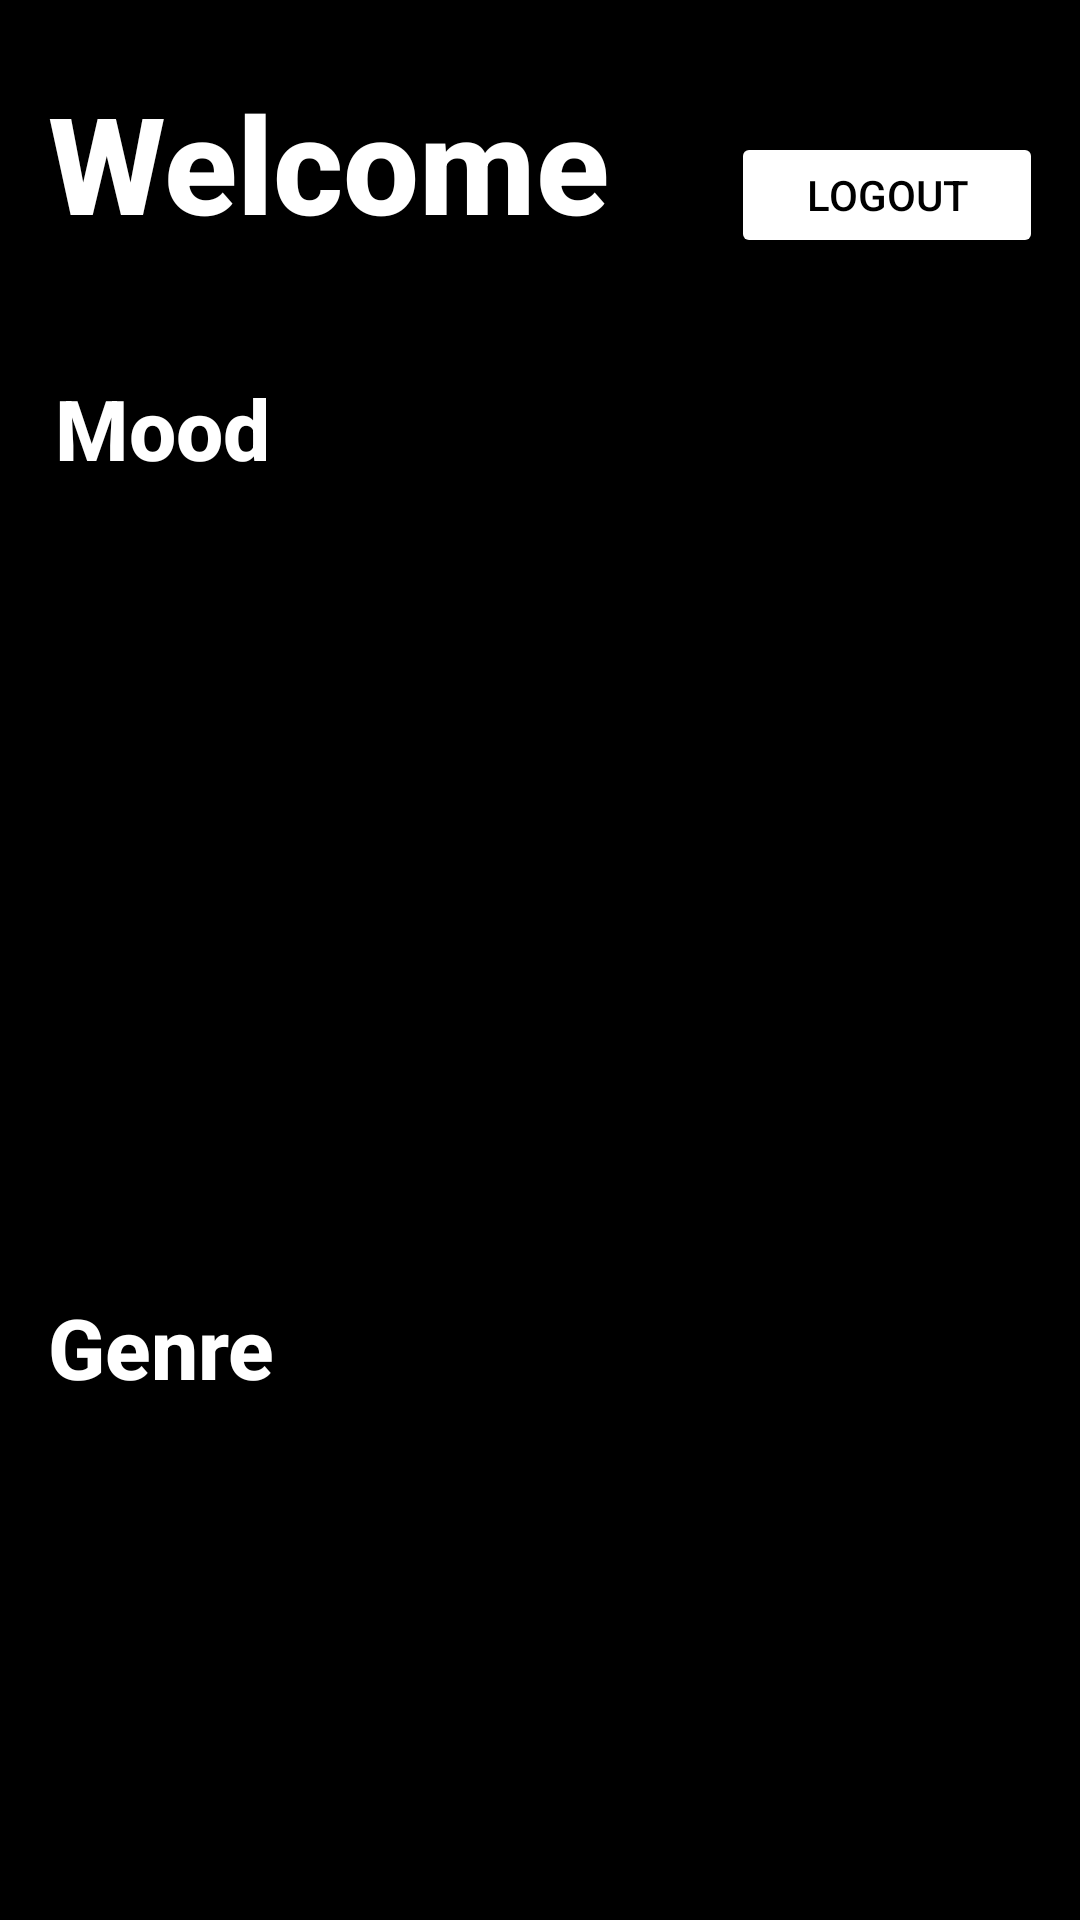

The Android layout XML behind this screen, and the referenced resources:
<!-- AndroidManifest.xml: application theme Theme.TunesForYou -->
<!-- res/layout/fragment_homepage.xml -->
<?xml version="1.0" encoding="utf-8"?>
<androidx.constraintlayout.widget.ConstraintLayout xmlns:android="http://schemas.android.com/apk/res/android"
    xmlns:app="http://schemas.android.com/apk/res-auto"
    xmlns:tools="http://schemas.android.com/tools"
    android:layout_width="match_parent"
    android:layout_height="match_parent"
    tools:context=".HomepageFragment"
    android:background="@color/black">

    <Button
        android:id="@+id/logoutButton"
        android:layout_width="104dp"
        android:layout_height="42dp"
        android:layout_marginTop="44dp"
        android:layout_marginEnd="8dp"
        android:backgroundTint="@color/white"
        android:fontFamily="sans-serif-medium"
        android:text="@string/logout_text"
        android:textColor="@color/black"
        app:layout_constraintEnd_toEndOf="parent"
        app:layout_constraintHorizontal_bias="0.903"
        app:layout_constraintStart_toEndOf="@+id/welcomeText"
        app:layout_constraintTop_toTopOf="parent" />

    <androidx.recyclerview.widget.RecyclerView
        android:id="@+id/genrePlaylistsView"
        android:layout_width="412dp"
        android:layout_height="221dp"
        android:layout_marginTop="8dp"
        app:layout_constraintEnd_toEndOf="parent"
        app:layout_constraintStart_toStartOf="parent"
        app:layout_constraintTop_toBottomOf="@+id/genreText" />

    <TextView
        android:id="@+id/genreText"
        android:layout_width="wrap_content"
        android:layout_height="wrap_content"
        android:layout_marginStart="16dp"
        android:layout_marginTop="40dp"
        android:fontFamily="sans-serif-medium"
        android:text="@string/genre_text"
        android:textColor="@color/white"
        android:textSize="28sp"
        app:layout_constraintEnd_toEndOf="parent"
        app:layout_constraintHorizontal_bias="0.0"
        app:layout_constraintStart_toStartOf="parent"
        app:layout_constraintTop_toBottomOf="@+id/moodPlaylistsView" />

    <TextView
        android:id="@+id/welcomeText"
        android:layout_width="wrap_content"
        android:layout_height="wrap_content"
        android:layout_marginStart="16dp"
        android:layout_marginTop="24dp"
        android:fontFamily="sans-serif-medium"
        android:text="@string/welcome_text"
        android:textColor="@color/white"
        android:textSize="45sp"
        app:layout_constraintStart_toStartOf="parent"
        app:layout_constraintTop_toTopOf="parent" />

    <TextView
        android:id="@+id/moodText"
        android:layout_width="wrap_content"
        android:layout_height="wrap_content"
        android:layout_marginStart="16dp"
        android:layout_marginTop="40dp"
        android:fontFamily="sans-serif-medium"
        android:text="@string/mood_text"
        android:textColor="@color/white"
        android:textSize="28sp"
        app:layout_constraintEnd_toEndOf="parent"
        app:layout_constraintHorizontal_bias="0.009"
        app:layout_constraintStart_toStartOf="parent"
        app:layout_constraintTop_toBottomOf="@+id/welcomeText" />

    <androidx.recyclerview.widget.RecyclerView
        android:id="@+id/moodPlaylistsView"
        android:layout_width="414dp"
        android:layout_height="221dp"
        android:layout_marginTop="8dp"
        app:layout_constraintEnd_toEndOf="parent"
        app:layout_constraintStart_toStartOf="parent"
        app:layout_constraintTop_toBottomOf="@+id/moodText">

    </androidx.recyclerview.widget.RecyclerView>
</androidx.constraintlayout.widget.ConstraintLayout>
<!-- resources referenced by this layout -->
<resources>
  <color name="black">#FF000000</color>
  <color name="white">#FFFFFFFF</color>
  <string name="genre_text"><b>Genre</b></string>
  <string name="logout_text">Logout</string>
  <string name="mood_text"><b>Mood</b></string>
  <string name="welcome_text"><b>Welcome</b></string>
  <style name="Theme.TunesForYou" parent="Theme.MaterialComponents.DayNight.NoActionBar">
          
          <item name="colorPrimary">@color/purple_500</item>
          <item name="colorPrimaryVariant">@color/purple_700</item>
          <item name="colorOnPrimary">@color/white</item>
          
          <item name="colorSecondary">@color/teal_200</item>
          <item name="colorSecondaryVariant">@color/teal_700</item>
          <item name="colorOnSecondary">@color/black</item>
          
          <item name="android:statusBarColor">?attr/colorPrimaryVariant</item>
          
      </style>
  <color name="purple_500">#FF6200EE</color>
  <color name="purple_700">#FF3700B3</color>
  <color name="teal_200">#FF03DAC5</color>
  <color name="teal_700">#FF018786</color>
</resources>
